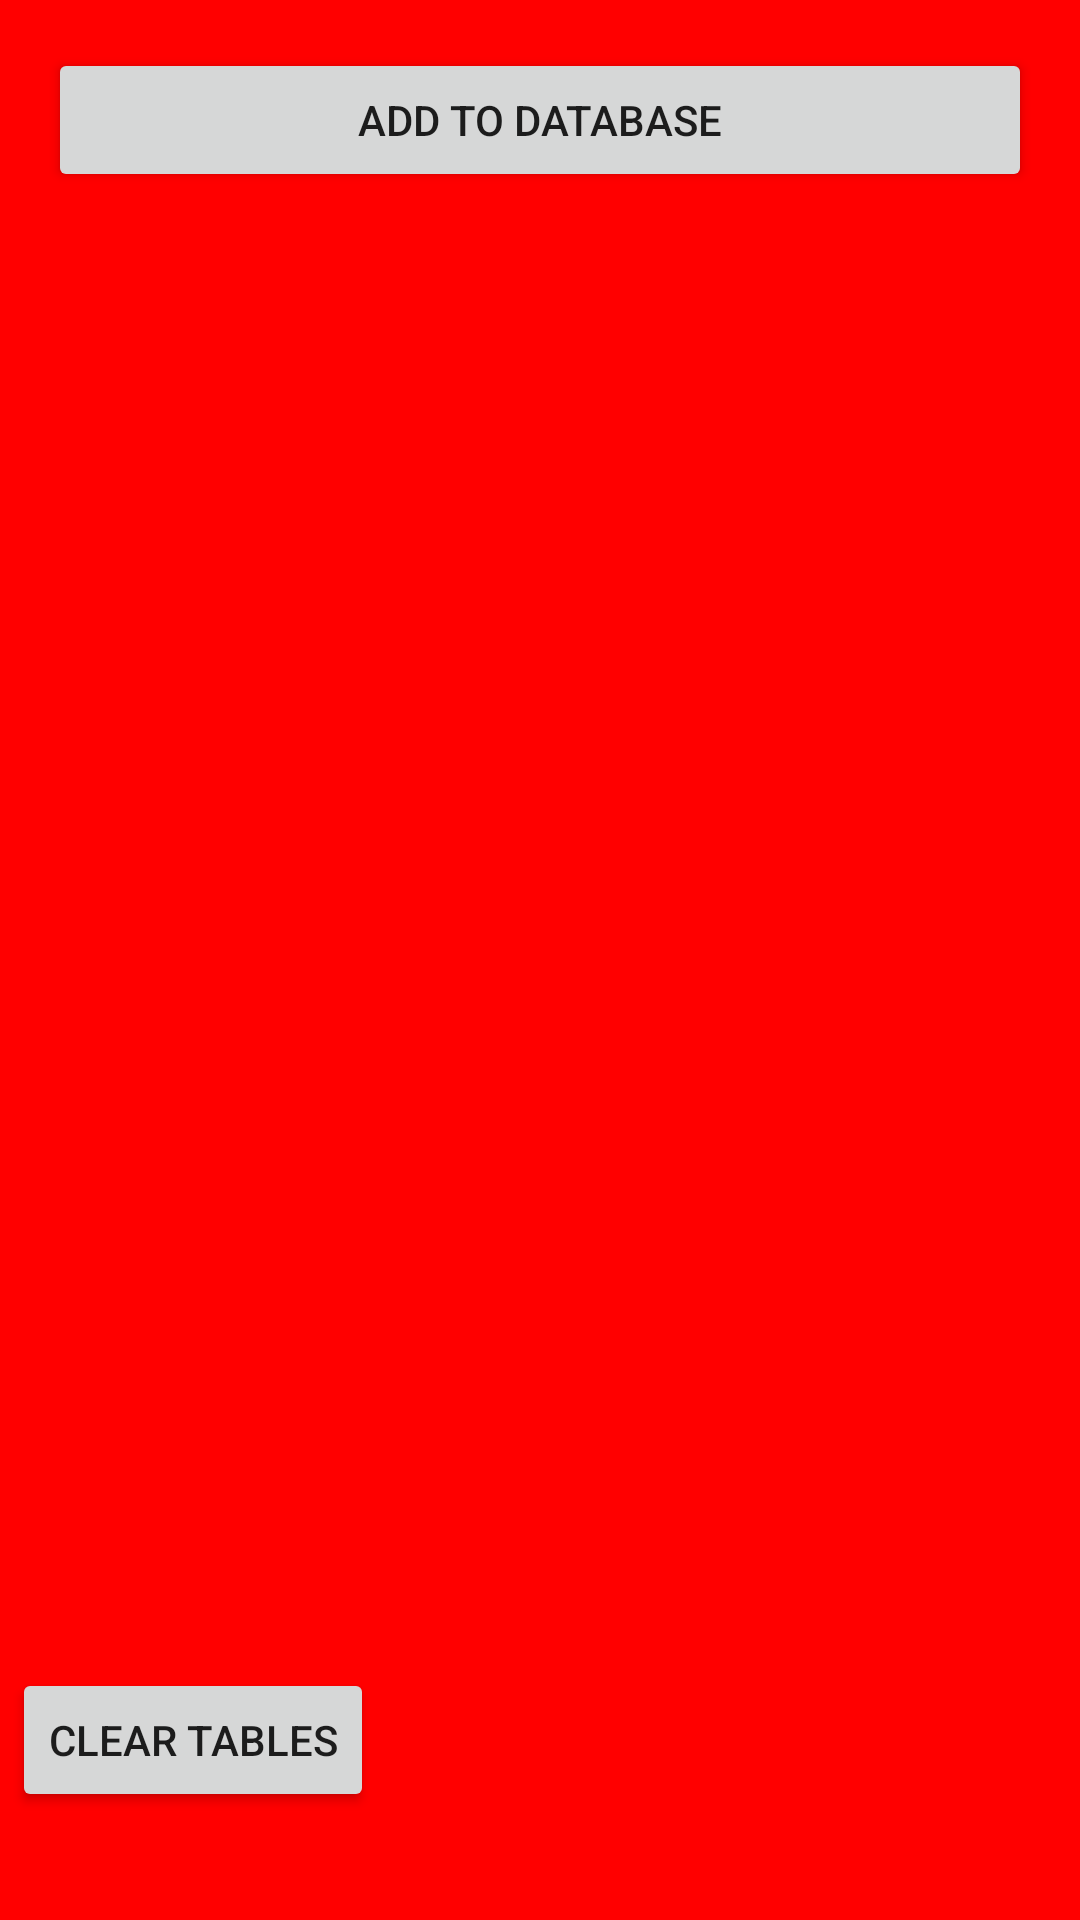

Here is an Android app screen rendered from its layout file. Give the layout XML and the strings, colors and styles it references.
<!-- AndroidManifest.xml: application theme Theme.MyApplication -->
<!-- res/layout/activity_appfilters.xml -->
<?xml version="1.0" encoding="utf-8"?>
<androidx.constraintlayout.widget.ConstraintLayout xmlns:android="http://schemas.android.com/apk/res/android"
    xmlns:app="http://schemas.android.com/apk/res-auto"
    xmlns:tools="http://schemas.android.com/tools"
    android:layout_width="match_parent"
    android:layout_height="match_parent"
    android:background="#FF0000"
    tools:context=".APPFiltersActivity">

    <ListView
        android:id="@+id/database_list_Appfilters"
        android:layout_width="409dp"
        android:layout_height="729dp"
        android:layout_marginTop="150dp"
        app:layout_constraintBottom_toBottomOf="parent"
        app:layout_constraintEnd_toEndOf="parent"
        app:layout_constraintStart_toStartOf="parent"
        app:layout_constraintTop_toTopOf="parent" />

    <Button
        android:id="@+id/select_todo"
        android:layout_width="0dp"
        android:layout_height="wrap_content"
        android:layout_marginStart="16dp"
        android:layout_marginTop="16dp"
        android:layout_marginEnd="16dp"
        android:onClick="onAdd"
        android:text="@string/add_to_database"
        app:layout_constraintBottom_toTopOf="@+id/database_list_Appfilters"
        app:layout_constraintEnd_toEndOf="parent"
        app:layout_constraintHorizontal_bias="0.498"
        app:layout_constraintStart_toStartOf="parent"
        app:layout_constraintTop_toTopOf="parent"
        app:layout_constraintVertical_bias="0.0" />

    <Button
        android:id="@+id/buttonClear"
        android:layout_width="wrap_content"
        android:layout_height="wrap_content"
        android:layout_marginStart="4dp"
        android:layout_marginBottom="36dp"
        android:onClick="clearTablesButton"
        android:text="CLEAR TABLES"
        app:layout_constraintBottom_toBottomOf="parent"
        app:layout_constraintStart_toStartOf="parent" />
</androidx.constraintlayout.widget.ConstraintLayout>
<!-- resources referenced by this layout -->
<resources>
  <string name="add_to_database">add to database</string>
  <style name="Theme.MyApplication" parent="Theme.AppCompat.Light.DarkActionBar">
          
          <item name="colorPrimary">@color/purple_500</item>
          <item name="colorPrimaryVariant">@color/purple_700</item>
          <item name="colorOnPrimary">@color/white</item>
          
          <item name="colorSecondary">@color/teal_200</item>
          <item name="colorSecondaryVariant">@color/teal_700</item>
          <item name="colorOnSecondary">@color/black</item>
          
          <item name="android:statusBarColor">?attr/colorPrimaryVariant</item>
          
      </style>
  <!-- not gathered from this repository: default colours our renderer supplied (Android Studio template values) -->
  <color name="purple_500">#FF6200EE</color>
  <color name="purple_700">#FF3700B3</color>
  <color name="teal_200">#FF03DAC5</color>
  <color name="teal_700">#FF018786</color>
  <color name="black">#FF000000</color>
  <color name="white">#FFFFFFFF</color>
</resources>
